Image classification data set "dataset" (springboardmentor200310m/Inters_Branches on GitHub). Class labels (27): accordion, acoustic guitar, banjo, bass guitar, clarinet, cymbals, dobro, electric guitar, floor tom, harmonica, harmonium, hi-hats, horn, keyboard, mandolin, organ, piano, saxophone, shakers, tambourine, trombone, trumpet, ukulele, violin, cowbell, flute, vibraphone.

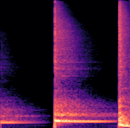
Label: floor tom

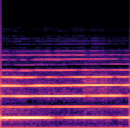
Label: horn

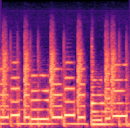
Label: keyboard

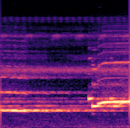
Label: flute

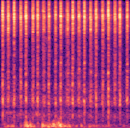
Label: shakers

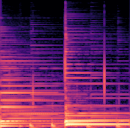
Label: acoustic guitar
